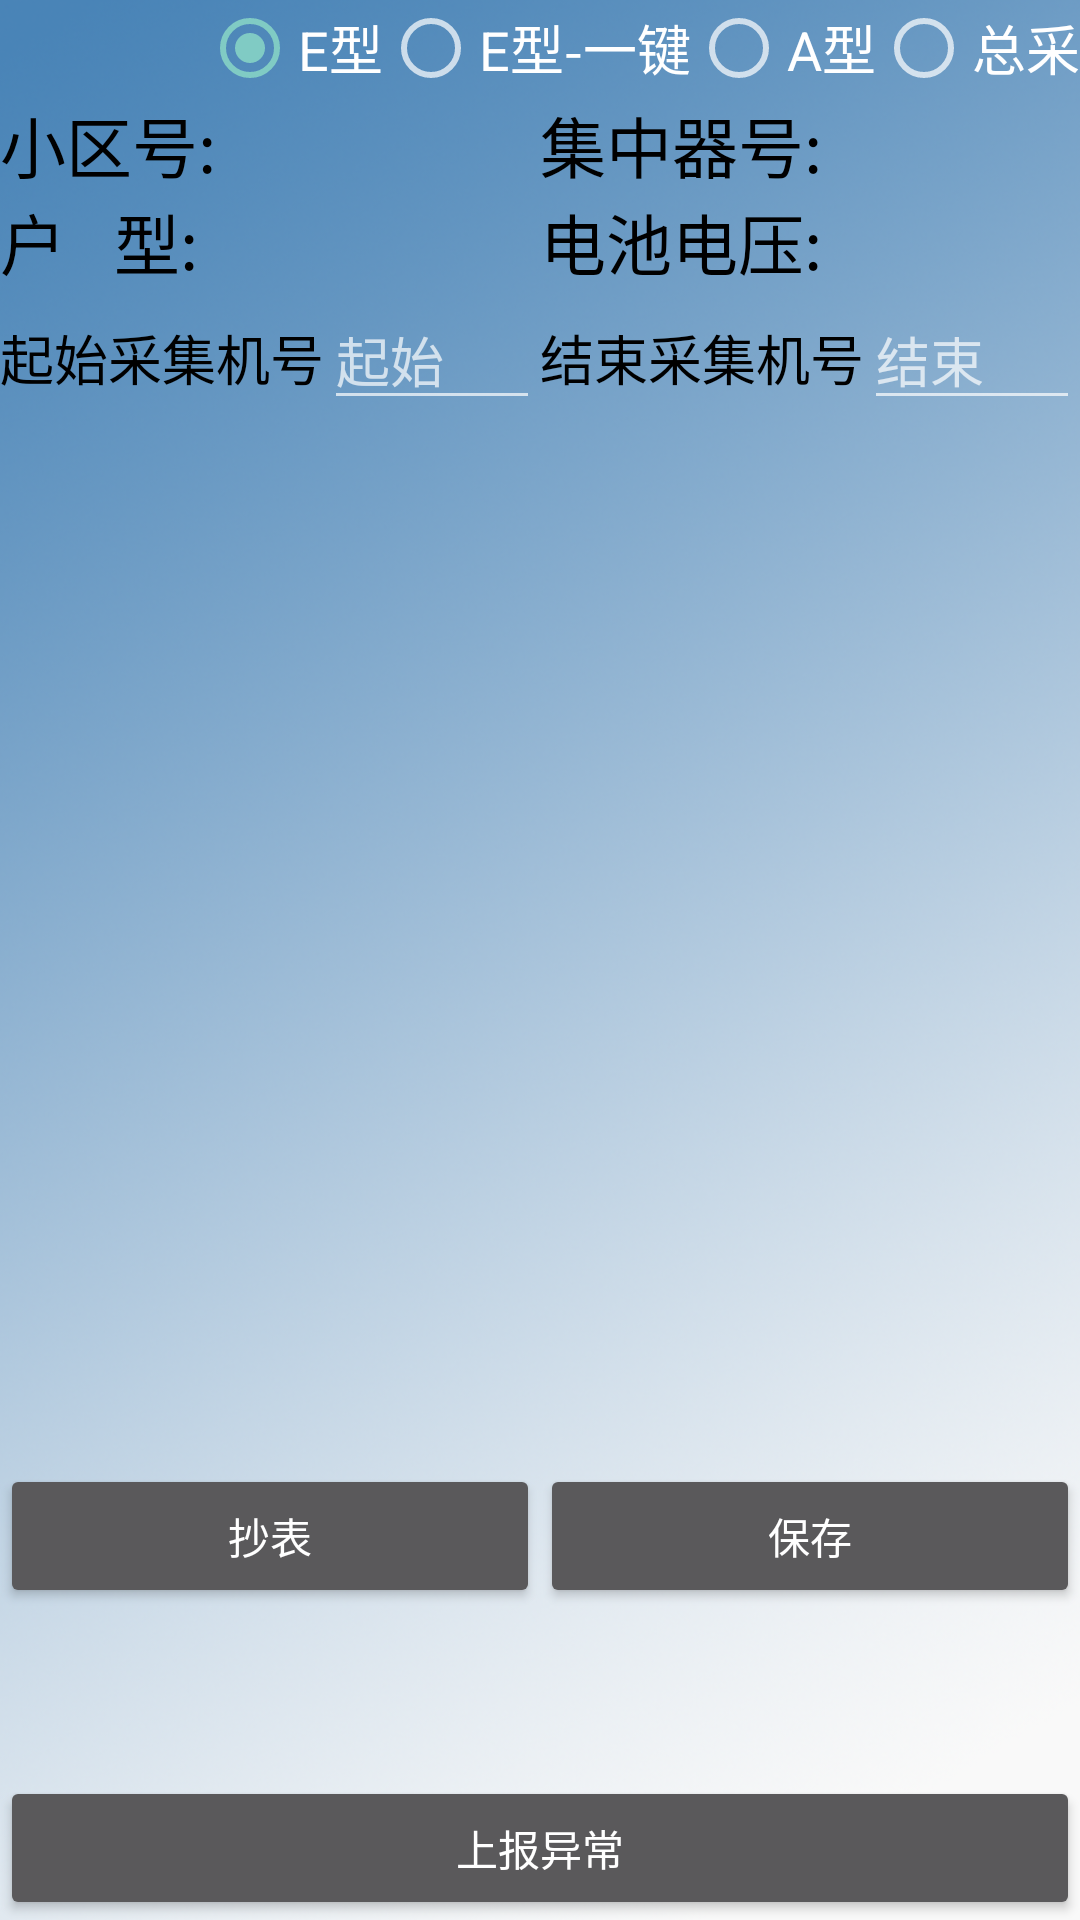

This screen was rendered from an Android layout file. Write that file and the resources it references.
<!-- AndroidManifest.xml: application theme AppTheme -->
<!-- res/layout/activity_irdacb.xml -->
<?xml version="1.0" encoding="utf-8"?>
<LinearLayout xmlns:android="http://schemas.android.com/apk/res/android"
              android:layout_width="match_parent"
              android:layout_height="match_parent"
              android:background="@drawable/login_bg">


    <LinearLayout
        android:layout_width="match_parent"
        android:layout_height="match_parent"
        android:orientation="vertical">

        <RadioGroup
            android:layout_width="match_parent"
            android:layout_height="wrap_content"
            android:gravity="right"
            android:orientation="horizontal">

            <RadioButton
                android:id="@+id/rb_1"
                android:layout_width="wrap_content"
                android:layout_height="wrap_content"
                android:checked="true"
                android:text="E型"
                android:textAppearance="@style/Base.TextAppearance.AppCompat.Medium"/>

            <RadioButton
                android:id="@+id/rb_3"
                android:layout_width="wrap_content"
                android:layout_height="wrap_content"
                android:text="E型-一键"
                android:textAppearance="@style/Base.TextAppearance.AppCompat.Medium"/>

            <RadioButton
                android:id="@+id/rb_2"
                android:layout_width="wrap_content"
                android:layout_height="wrap_content"
                android:text="A型"
                android:textAppearance="@style/Base.TextAppearance.AppCompat.Medium"/>

            <RadioButton
                android:id="@+id/rb_4"
                android:layout_width="wrap_content"
                android:layout_height="wrap_content"
                android:text="总采"
                android:textAppearance="@style/Base.TextAppearance.AppCompat.Medium"/>
        </RadioGroup>

        <LinearLayout
            android:layout_width="match_parent"
            android:layout_height="wrap_content"
            android:orientation="horizontal">

            <TextView
                android:id="@+id/tv_xqNum"
                android:layout_width="match_parent"
                android:layout_height="wrap_content"
                android:layout_weight="1"
                android:text="小区号:"
                android:textAppearance="@style/Base.TextAppearance.AppCompat.Large"
                android:textColor="@color/black"/>

            <TextView
                android:id="@+id/tv_cjjNum"
                android:layout_width="match_parent"
                android:layout_height="wrap_content"
                android:layout_weight="1"
                android:text="集中器号:"
                android:textAppearance="@style/Base.TextAppearance.AppCompat.Large"
                android:textColor="@color/black"/>

        </LinearLayout>

        <LinearLayout
            android:layout_width="match_parent"
            android:layout_height="wrap_content"
            android:orientation="horizontal">

            <TextView
                android:id="@+id/tv_hx"
                android:layout_width="match_parent"
                android:layout_height="wrap_content"
                android:layout_weight="1"
                android:text="户   型:"
                android:textAppearance="@style/Base.TextAppearance.AppCompat.Large"
                android:textColor="@color/black"/>

            <TextView
                android:id="@+id/tv_electric"
                android:layout_width="match_parent"
                android:layout_height="wrap_content"
                android:layout_weight="1"
                android:text="电池电压:"
                android:textAppearance="@style/Base.TextAppearance.AppCompat.Large"
                android:textColor="@color/black"/>

        </LinearLayout>
        <LinearLayout
            android:id="@+id/ll_zccb"
            android:layout_width="match_parent"
            android:layout_height="wrap_content"
            android:orientation="horizontal">

            <TextView
                android:textAppearance="@style/Base.TextAppearance.AppCompat.Medium"
                android:layout_width="wrap_content"
                android:layout_height="wrap_content"
                android:textColor="@color/black"
                android:text="起始采集机号"/>

            <EditText
                android:inputType="number"
                android:id="@+id/et_fcStart"
                android:layout_width="match_parent"
                android:layout_height="wrap_content"
                android:layout_weight="1"
                android:textColor="@color/black"
                android:hint="起始"/>

            <TextView
                android:textAppearance="@style/Base.TextAppearance.AppCompat.Medium"
                android:textColor="@color/black"
                android:layout_width="wrap_content"
                android:layout_height="wrap_content"
                android:text="结束采集机号"/>

            <EditText
                android:inputType="number"
                android:id="@+id/et_fcEnd"
                android:textColor="@color/black"
                android:layout_width="match_parent"
                android:layout_height="wrap_content"
                android:layout_weight="1"
                android:hint="结束"/>
        </LinearLayout>

        <ListView
            android:divider="#1f000000"
            android:dividerHeight="1dp"
            android:id="@+id/lv_dataList"
            android:layout_width="match_parent"
            android:layout_height="match_parent"
            android:layout_weight="1"
            android:textColor="@color/black">

        </ListView>


        <LinearLayout
            android:layout_width="match_parent"
            android:layout_height="wrap_content">
            <Button
                android:id="@+id/btn_getIrDA"
                android:layout_width="match_parent"
                android:layout_height="wrap_content"
                android:layout_weight="1"
                android:text="抄表"/>

            <Button
                android:id="@+id/btn_saveIrDA"
                android:layout_width="match_parent"
                android:layout_height="wrap_content"
                android:layout_weight="1"
                android:text="保存"/>

        </LinearLayout>

        <ScrollView
            android:id="@+id/sv_1"
            android:layout_width="match_parent"
            android:layout_height="match_parent"
            android:layout_weight="2">

            <TextView
                android:id="@+id/tv_deBugMsg"
                android:layout_width="match_parent"
                android:layout_height="wrap_content"
                android:textColor="@color/black"/>

        </ScrollView>
        <Button
            android:id="@+id/btn_err"
            android:layout_width="match_parent"
            android:layout_height="wrap_content"
            android:text="上报异常"/>
    </LinearLayout>
</LinearLayout>
<!-- resources referenced by this layout -->
<resources>
  <color name="black">#000000</color>
  <!-- drawable login_bg: png bitmap (drawable, 489556 bytes) -->
  <style name="AppTheme" parent="AppBaseTheme">
          
      </style>
  <style name="AppBaseTheme" parent="Base.Theme.AppCompat">
          
      </style>
</resources>
